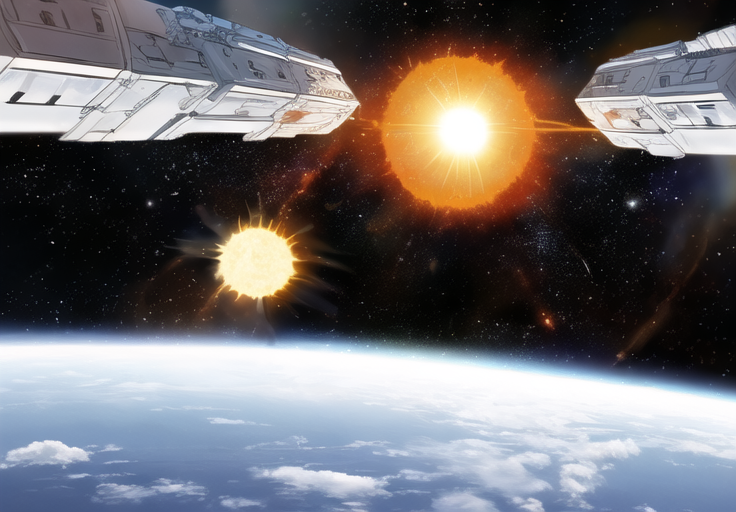
Generation parameters embedded in this image by AUTOMATIC1111 Stable Diffusion web UI or a fork of it (Forge, ...) (PNG 'parameters' text chunk):
space,exploding sun,planetes,
Steps: 50, Seed: 759906893, Sampler: DPM++ 2M SDE Karras, CFG scale: 6, Size: 736x512, Batch: 1x5, Index: 1x5, Parser: Full parser, Model: 0. Anime_AnythingV5V3_v5PrtRE, Model hash: 7f96a1a9ca, Clip skip: 2, Backend: Original, Version: c622660, Operations: txt2img